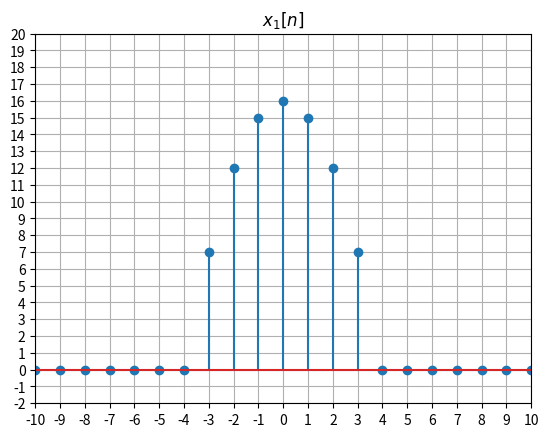
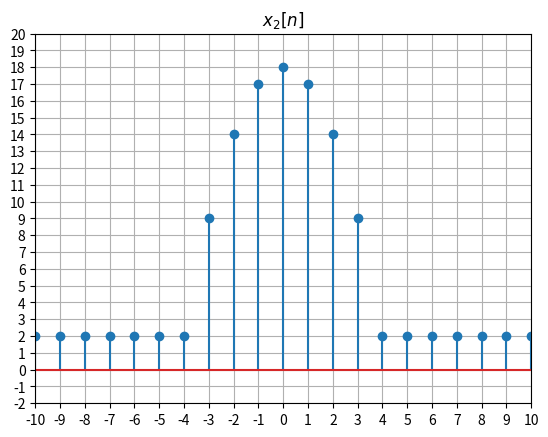
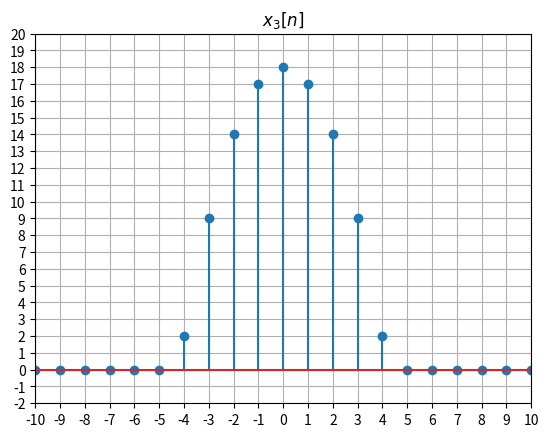
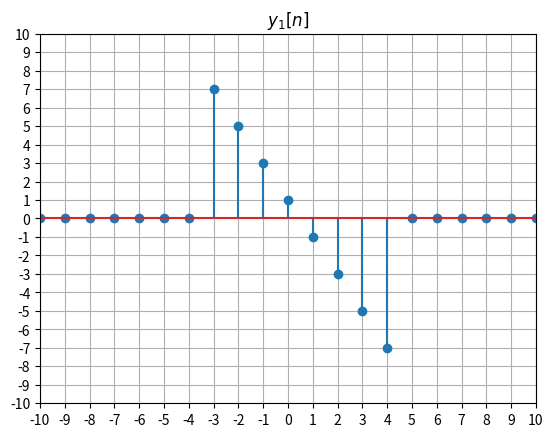
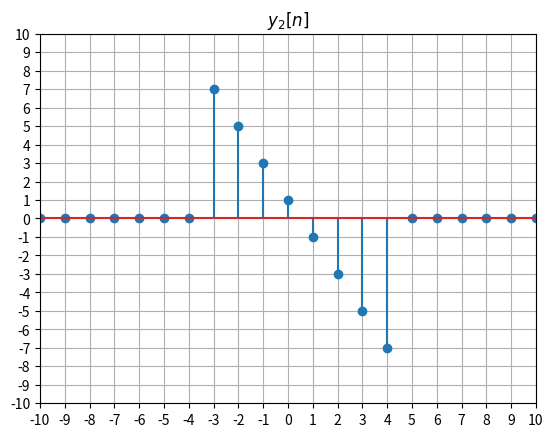
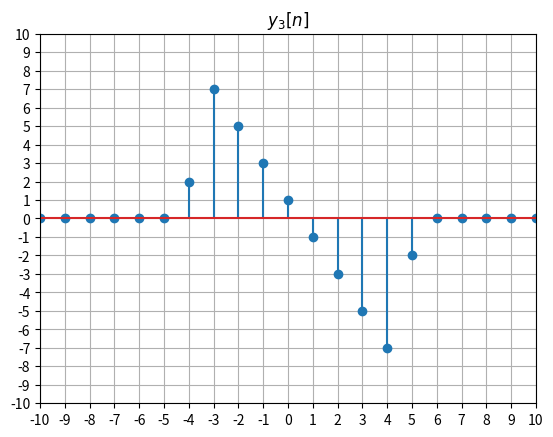
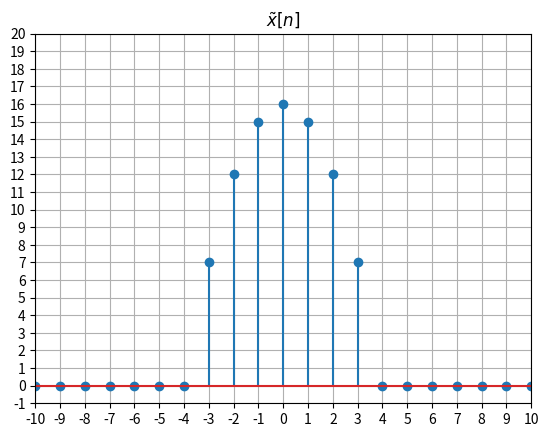
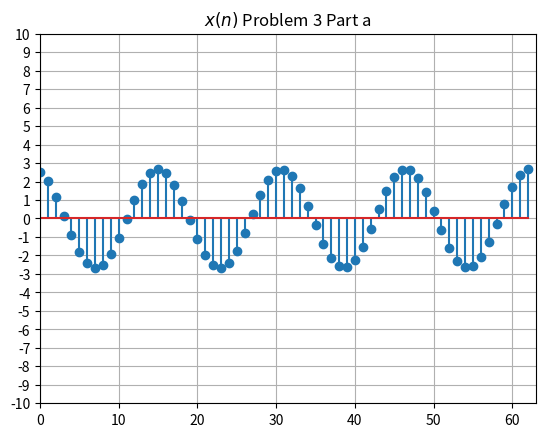
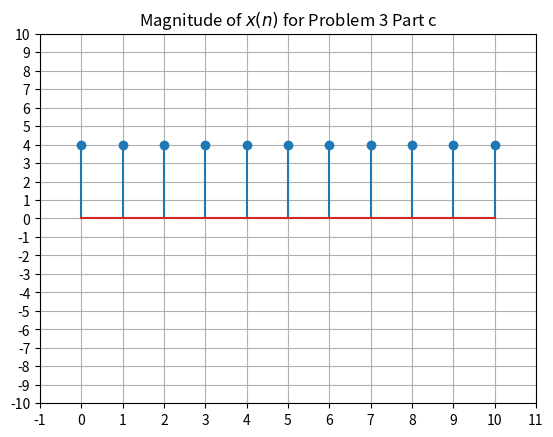
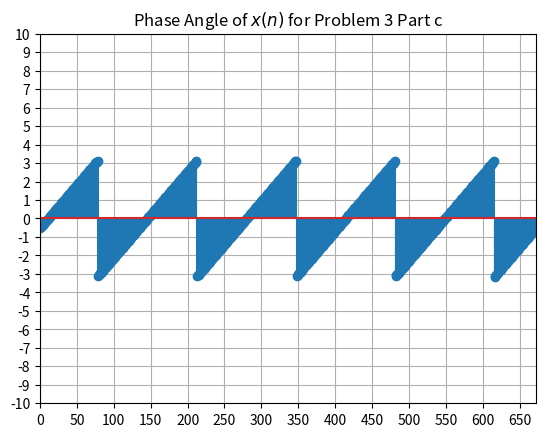
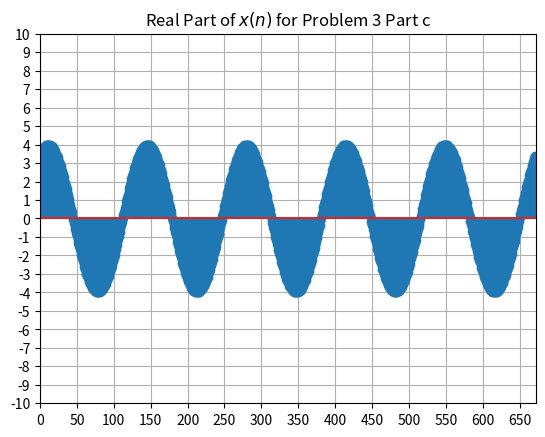
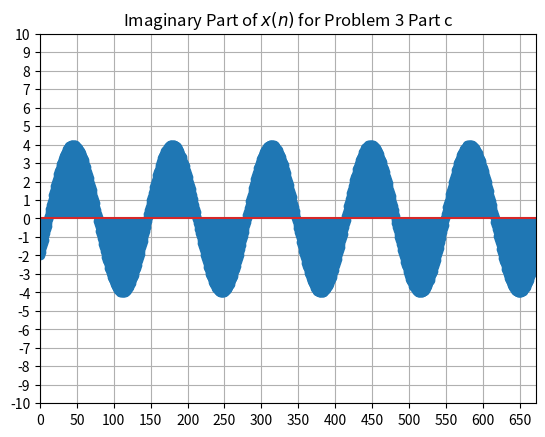

Write the Python code that produced these figures, in order.
from collections.abc import Callable
from dataclasses import dataclass

import numpy as np
from matplotlib import pyplot as plt

XP3A_PERIOD = 63
XP3C_PERIOD = 672
XP3A_DOMAIN = np.arange(0, XP3A_PERIOD)
XP3C_DOMAIN = np.arange(0, XP3C_PERIOD)


def main() -> None:
    # Create a list of plottable functions
    plots = [
        Plottable(
            fn=x1,
            title="$x_1[n]$",
            ylim=(-2, 20),
        ),
        Plottable(
            fn=x2,
            title="$x_2[n]$",
            ylim=(-2, 20),
        ),
        Plottable(
            fn=x3,
            title="$x_3[n]$",
            ylim=(-2, 20),
        ),
        Plottable(
            fn=lambda n: bkwd_diff(x1, n),
            title="$y_1[n]$",
        ),
        Plottable(
            fn=y2,
            title="$y_2[n]$",
        ),
        Plottable(
            fn=lambda n: bkwd_diff(x3, n),
            title="$y_3[n]$",
        ),
        Plottable(
            fn=lambda n: np.cumsum(y2(n)),
            title="$\\tilde{x}[n]$",
            ylim=(-1, 20),
        ),
        Plottable(
            fn=xp3a,
            title="$x(n)$ Problem 3 Part a",
            domain=XP3A_DOMAIN,
            xlim=(0, XP3A_PERIOD),
            xstep=10,
        ),
        Plottable(
            fn=lambda n: np.abs(xp3c(n)),
            title="Magnitude of $x(n)$ for Problem 3 Part c",
            domain=np.arange(0, 11),
            xlim=(-1, 11),
        ),
        Plottable(
            fn=lambda n: np.angle(xp3c(n)),
            title="Phase Angle of $x(n)$ for Problem 3 Part c",
            domain=XP3C_DOMAIN,
            xlim=(0, XP3C_PERIOD),
            xstep=50,
        ),
        Plottable(
            fn=lambda n: np.real(xp3c(n)),
            title="Real Part of $x(n)$ for Problem 3 Part c",
            domain=XP3C_DOMAIN,
            xlim=(0, XP3C_PERIOD),
            xstep=50,
        ),
        Plottable(
            fn=lambda n: np.imag(xp3c(n)),
            title="Imaginary Part of $x(n)$ for Problem 3 Part c",
            domain=XP3C_DOMAIN,
            xlim=(0, XP3C_PERIOD),
            xstep=50,
        ),
    ]

    # For each function in plots, create a figure, and plot the function of n on it
    for p in plots:
        p.stem(plt)

    print(f"Average power of xp3a: {avg_pow_periodic(xp3a, XP3A_DOMAIN)}")
    print(f"Average power of xp3c: {avg_pow_periodic(xp3c, XP3C_DOMAIN)}")

    try:
        plt.show()
    except KeyboardInterrupt:
        pass


def bkwd_diff(x: Callable, n: np.ndarray) -> np.ndarray:
    return x(n) - x(n - 1)


def avg_pow_periodic(x: Callable, n: np.ndarray) -> float:
    return np.mean(np.abs(x(n)) ** 2)


def x1(n: np.ndarray) -> np.ndarray:
    boundary = (n >= -4) & (n <= 4)
    return np.piecewise(
        n,
        [
            boundary,
            ~boundary,
        ],
        [
            lambda t: -1 * np.power(t, 2) + 16,
            lambda t: 0,
        ],
    )


def x2(n: np.ndarray) -> np.ndarray:
    boundary = (n >= -4) & (n <= 4)
    return np.piecewise(
        n,
        [
            boundary,
            ~boundary,
        ],
        [
            lambda n: -1 * np.power(n, 2) + 18,
            lambda n: 2,
        ],
    )


def x3(n: np.ndarray) -> np.ndarray:
    boundary = (n >= -4) & (n <= 4)
    return np.piecewise(
        n,
        [
            boundary,
            ~boundary,
        ],
        [
            lambda n: -1 * np.power(n, 2) + 18,
            lambda n: 0,
        ],
    )


def y2(n: np.ndarray) -> np.ndarray:
    return bkwd_diff(x2, n)


def xp3a(n: np.ndarray) -> np.ndarray:
    return (8 / 3) * np.sin(((8 * np.pi * n) / 63) + ((3 * np.pi) / 5))


def xp3c(n: np.ndarray) -> np.ndarray:
    return 4 * np.exp(1j * ((n * (5 * np.pi) / 336) - (np.pi / 6)))


# Dataclass to hold information about a function and its plot attributes
@dataclass()
class Plottable:
    fn: Callable
    title: str
    xlim: tuple[float, float] = (-10, 10)
    ylim: tuple[float, float] = (-10, 10)
    xstep: int = 1
    ystep: int = 1
    domain: np.ndarray | None = None

    def _set_styles(self, plt) -> None:
        plt.xlim(self.xlim)
        plt.ylim(self.ylim)
        plt.xticks(np.arange(self.xlim[0], self.xlim[1] + 1, step=self.xstep))
        plt.yticks(np.arange(self.ylim[0], self.ylim[1] + 1, step=self.ystep))
        plt.title(self.title)
        plt.grid()

    def plot(self, plt) -> None:
        t = (
            self.domain
            if self.domain is not None
            else np.linspace(-10, 10, endpoint=True)
        )
        plt.figure()
        self._set_styles(plt)
        plt.plot(t, self.fn(t))

    def stem(self, plt) -> None:
        n = self.domain if self.domain is not None else np.arange(-10, 11)
        plt.figure()
        self._set_styles(plt)
        plt.stem(n, self.fn(n))


if __name__ == "__main__":
    main()
